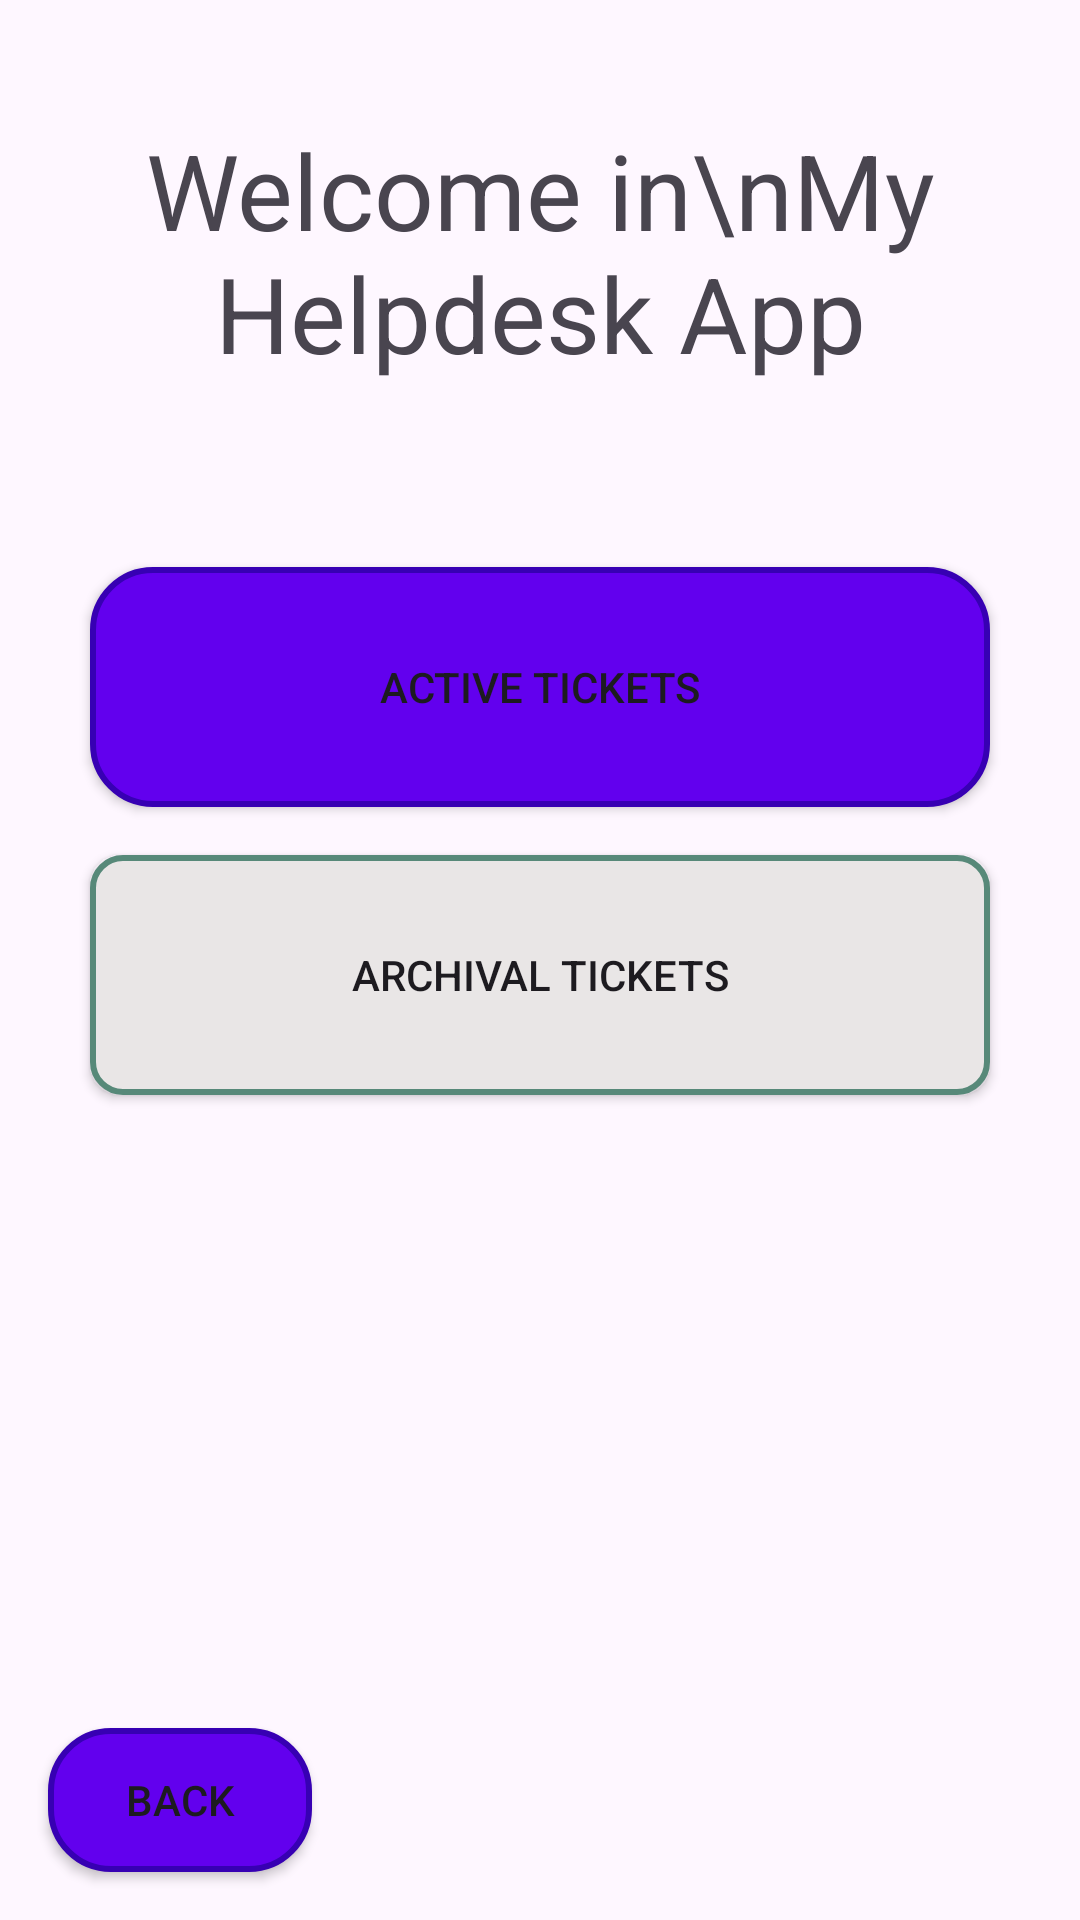

Android layout source for this screen:
<!-- AndroidManifest.xml: application theme Theme.MyHelpdeskApp -->
<!-- res/layout/activity_main_menu.xml -->
<androidx.constraintlayout.widget.ConstraintLayout
    xmlns:android="http://schemas.android.com/apk/res/android"
    xmlns:app="http://schemas.android.com/apk/res-auto"
    android:layout_width="match_parent"
    android:layout_height="match_parent">

    <ImageView
        android:id="@+id/backgroundImage"
        android:layout_width="0dp"
        android:layout_height="0dp"
        android:scaleType="centerCrop"
        app:layout_constraintBottom_toBottomOf="parent"
        app:layout_constraintEnd_toEndOf="parent"
        app:layout_constraintHorizontal_bias="0.0"
        app:layout_constraintStart_toStartOf="parent"
        app:layout_constraintTop_toTopOf="parent"
        app:layout_constraintVertical_bias="0.0" />

    <TextView
        android:id="@+id/titleText"
        android:layout_width="wrap_content"
        android:layout_height="wrap_content"
        android:text="Welcome in\nMy Helpdesk App"
        android:gravity="center"
        android:textSize="35sp"
        app:layout_constraintStart_toStartOf="parent"
        app:layout_constraintEnd_toEndOf="parent"
        app:layout_constraintTop_toTopOf="parent"
        android:layout_marginTop="40dp" />


    <Button
        android:id="@+id/buttonAktywneZgloszenie"
        android:layout_width="300dp"
        android:layout_height="80dp"
        android:text="Active Tickets"
        android:gravity="center"
        android:layout_marginTop="30dp"
        app:layout_constraintStart_toStartOf="parent"
        app:layout_constraintEnd_toEndOf="parent"
        app:layout_constraintTop_toTopOf="parent"
        app:layout_constraintBottom_toBottomOf="parent"
        android:background="@drawable/rounded_button"
        app:layout_constraintVertical_bias="0.3"/>

    <Button
        android:id="@+id/buttonAchivalTickets"
        android:layout_width="300dp"
        android:layout_height="80dp"
        android:background="@drawable/border"
        android:text="Archival Tickets"
        android:gravity="center"
        android:layout_marginTop="16dp"
        app:layout_constraintStart_toStartOf="parent"
        app:layout_constraintEnd_toEndOf="parent"
        app:layout_constraintTop_toBottomOf="@id/buttonAktywneZgloszenie"
        app:layout_constraintVertical_bias="0.3"/>


    <Button
        android:id="@+id/buttonBack"
        android:layout_width="wrap_content"
        android:layout_height="wrap_content"
        android:background="@drawable/rounded_button"
        android:text="Back"
        app:layout_constraintStart_toStartOf="parent"
        app:layout_constraintBottom_toBottomOf="parent"
        android:layout_margin="16dp" />

</androidx.constraintlayout.widget.ConstraintLayout>
<!-- resources referenced by this layout -->
<resources>
  <!-- drawable border (drawable) -->
  <?xml version="1.0" encoding="utf-8"?>
  <shape xmlns:android="http://schemas.android.com/apk/res/android"
      android:shape="rectangle">
  
      
      <solid android:color="#E9E6E6" />
  
      
      <stroke
          android:width="2dp"
          android:color="#578979" /> 
  
      
      <corners android:radius="10dp" />
  </shape>
  <!-- drawable rounded_button (drawable) -->
  <?xml version="1.0" encoding="utf-8"?>
  <shape xmlns:android="http://schemas.android.com/apk/res/android"
      android:shape="rectangle">
      <solid android:color="#6200EE"/> 
      <corners android:radius="20dp"/> 
      <stroke
          android:width="2dp"
          android:color="#3700B3"/> 
  </shape>
  <style name="Theme.MyHelpdeskApp" parent="Base.Theme.MyHelpdeskApp" />
  <style name="Base.Theme.MyHelpdeskApp" parent="Theme.Material3.DayNight.NoActionBar">
          
          
      </style>
</resources>
